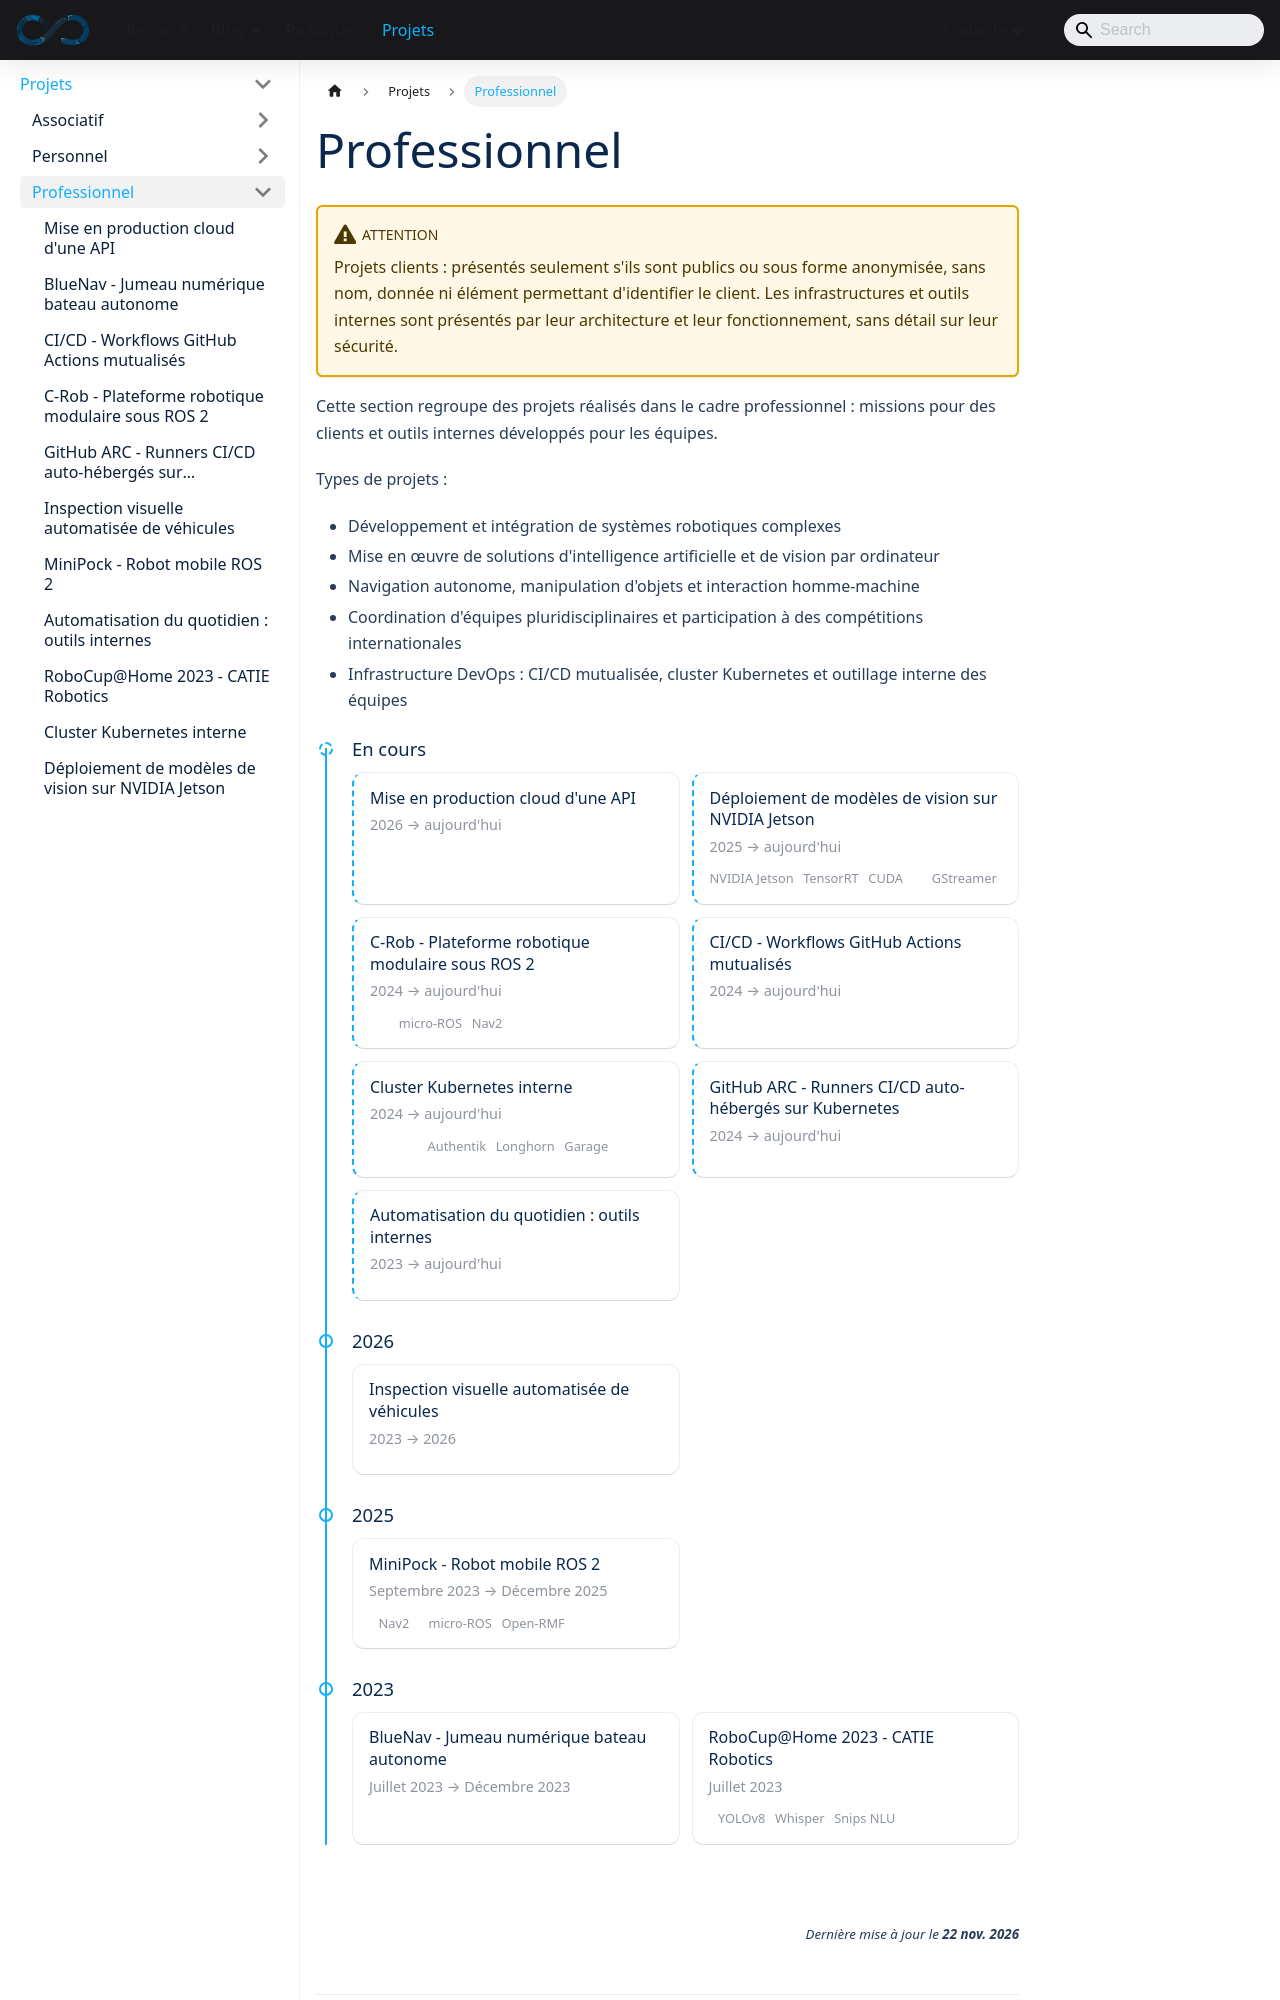

repository: sedelpeuch/sedelpeuch.github.io · page: docs/projects/professionnel/index.html · generator: docusaurus

---
title: "Professionnel"
---

:::warning
Projets clients : présentés seulement s'ils sont publics ou sous forme anonymisée, sans nom, donnée ni élément permettant d'identifier le client. Les infrastructures et outils internes sont présentés par leur architecture et leur fonctionnement, sans détail sur leur sécurité.
:::

Cette section regroupe des projets réalisés dans le cadre professionnel : missions pour des clients et outils internes développés pour les équipes.

**Types de projets :**
